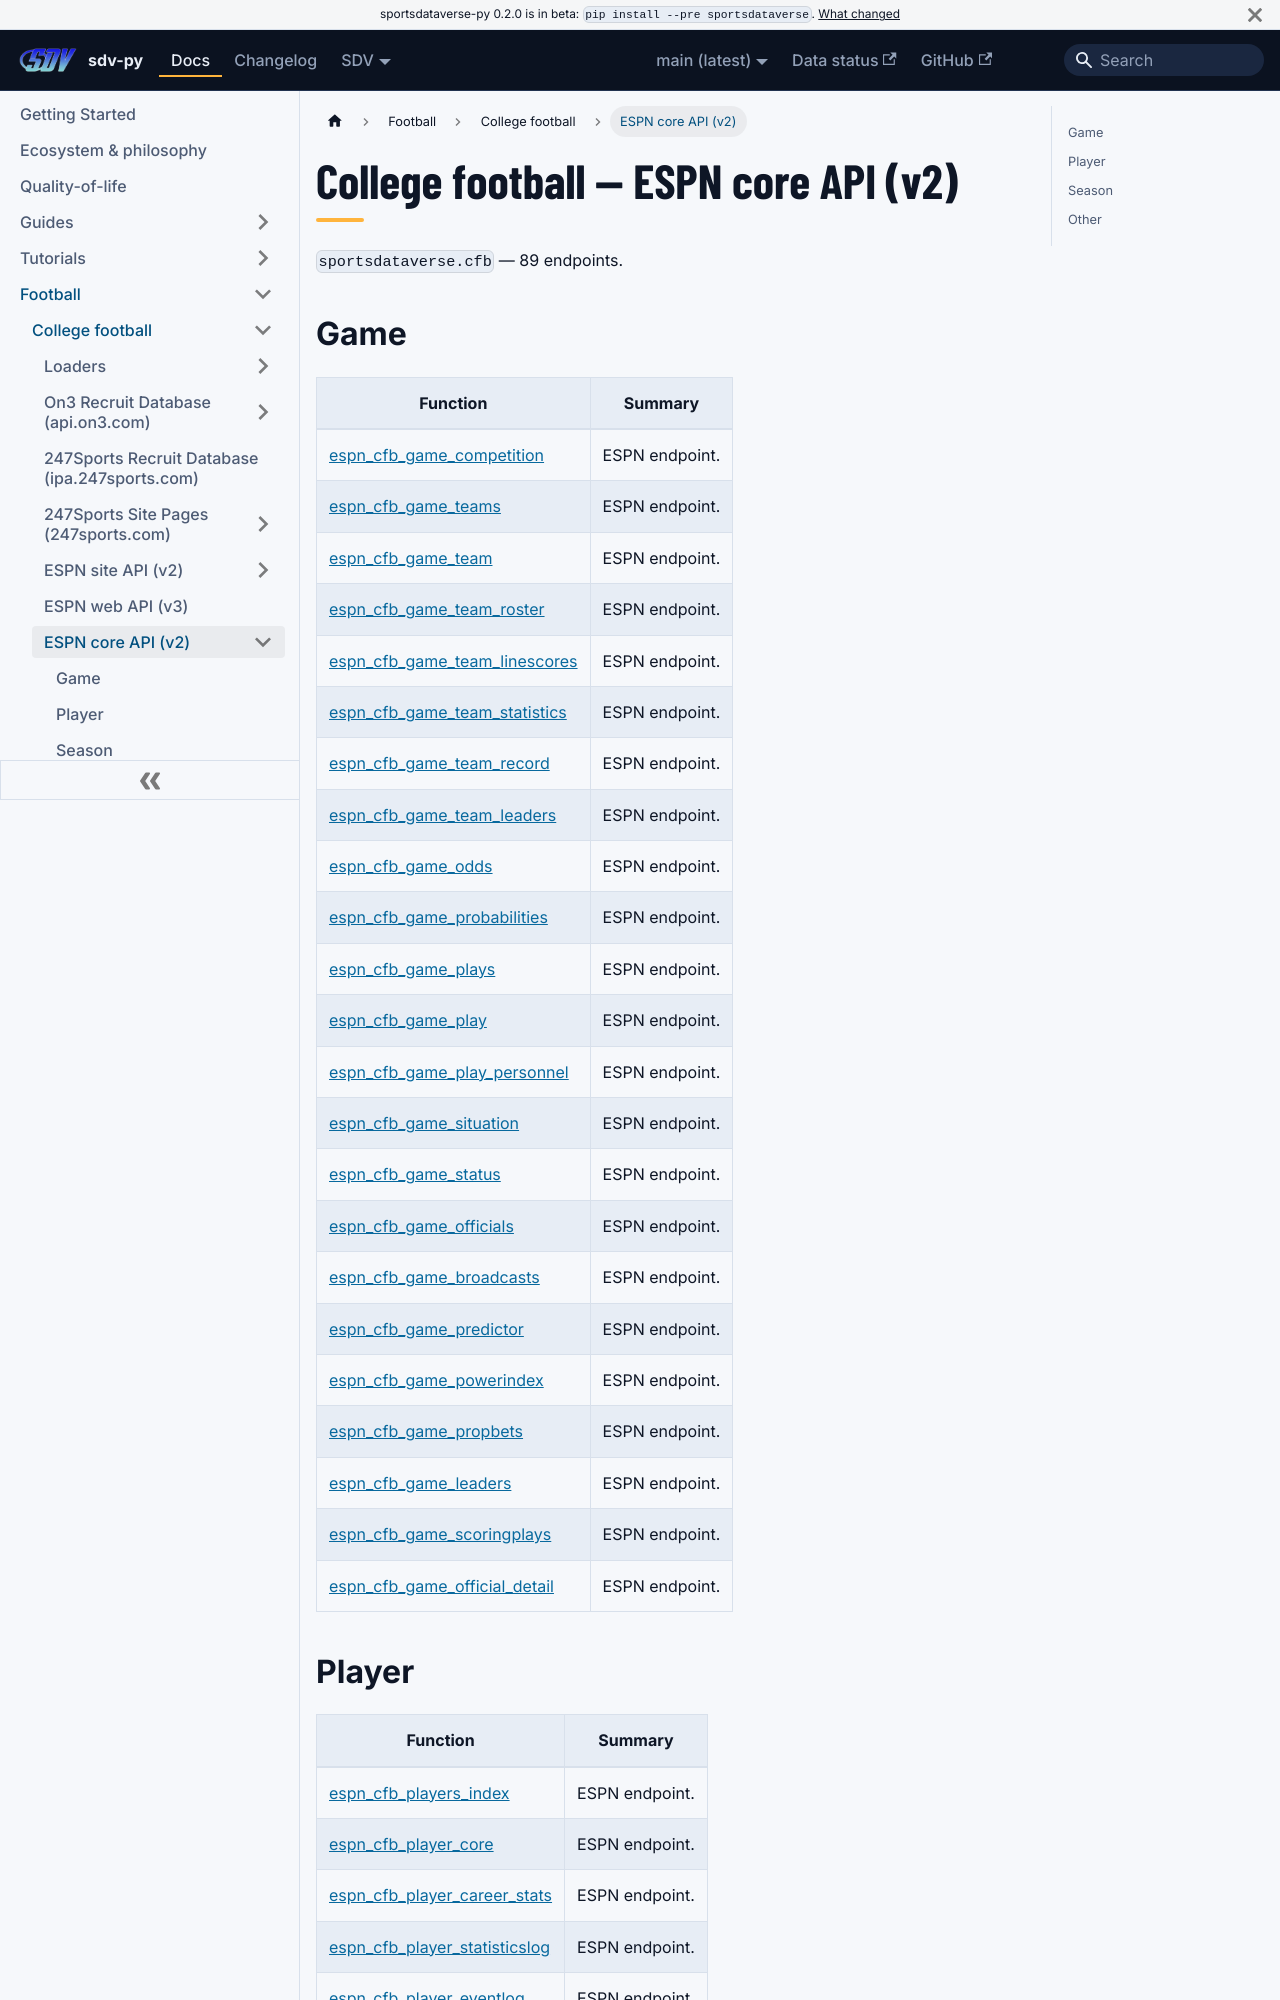

repository: sportsdataverse/sportsdataverse-py · page: docs/cfb/reference/core/index.html · generator: docusaurus

---
title: College football — ESPN core API (v2)
sidebar_label: ESPN core API (v2)
description: "College football — ESPN core API (v2) — endpoint reference in sdv-py, the SportsDataverse Python package."
sidebar_position: 22
toc_max_heading_level: 2
---
# College football — ESPN core API (v2)

`sportsdataverse.cfb` — 89 endpoints.

## Game

| Function | Summary |
|---|---|
| [espn_cfb_game_competition](core/game.md#espn_cfb_game_competition) | ESPN endpoint. |
| [espn_cfb_game_teams](core/game.md#espn_cfb_game_teams) | ESPN endpoint. |
| [espn_cfb_game_team](core/game.md#espn_cfb_game_team) | ESPN endpoint. |
| [espn_cfb_game_team_roster](core/game.md#espn_cfb_game_team_roster) | ESPN endpoint. |
| [espn_cfb_game_team_linescores](core/game.md#espn_cfb_game_team_linescores) | ESPN endpoint. |
| [espn_cfb_game_team_statistics](core/game.md#espn_cfb_game_team_statistics) | ESPN endpoint. |
| [espn_cfb_game_team_record](core/game.md#espn_cfb_game_team_record) | ESPN endpoint. |
| [espn_cfb_game_team_leaders](core/game.md#espn_cfb_game_team_leaders) | ESPN endpoint. |
| [espn_cfb_game_odds](core/game.md#espn_cfb_game_odds) | ESPN endpoint. |
| [espn_cfb_game_probabilities](core/game.md#espn_cfb_game_probabilities) | ESPN endpoint. |
| [espn_cfb_game_plays](core/game.md#espn_cfb_game_plays) | ESPN endpoint. |
| [espn_cfb_game_play](core/game.md#espn_cfb_game_play) | ESPN endpoint. |
| [espn_cfb_game_play_personnel](core/game.md#espn_cfb_game_play_personnel) | ESPN endpoint. |
| [espn_cfb_game_situation](core/game.md#espn_cfb_game_situation) | ESPN endpoint. |
| [espn_cfb_game_status](core/game.md#espn_cfb_game_status) | ESPN endpoint. |
| [espn_cfb_game_officials](core/game.md#espn_cfb_game_officials) | ESPN endpoint. |
| [espn_cfb_game_broadcasts](core/game.md#espn_cfb_game_broadcasts) | ESPN endpoint. |
| [espn_cfb_game_predictor](core/game.md#espn_cfb_game_predictor) | ESPN endpoint. |
| [espn_cfb_game_powerindex](core/game.md#espn_cfb_game_powerindex) | ESPN endpoint. |
| [espn_cfb_game_propbets](core/game.md#espn_cfb_game_propbets) | ESPN endpoint. |
| [espn_cfb_game_leaders](core/game.md#espn_cfb_game_leaders) | ESPN endpoint. |
| [espn_cfb_game_scoringplays](core/game.md#espn_cfb_game_scoringplays) | ESPN endpoint. |
| [espn_cfb_game_official_detail](core/game.md#espn_cfb_game_official_detail) | ESPN endpoint. |
